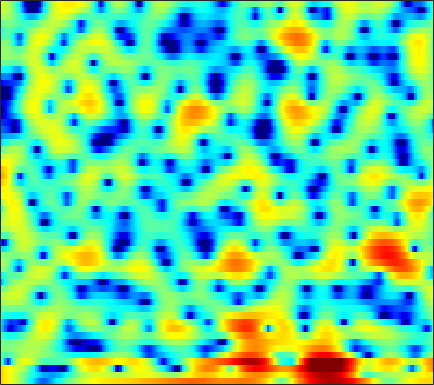

The file beside this chart, header and first rows:
5.4391, 5.185, 4.7959, 4.3248, 3.9351, 3.3666, 2.7309, 2.2003, 1.4297, 0.58536, -0.33824, -1.0871, -2.1667, -3.3444, -4.2915, -5.6083, -6.9205, -7.8216, -8.8436, -9.4295, -9.374, -8.9216, -8.0526, -7.0828
5.567, 5.249, 4.788, 4.287, 3.879, 3.295, 2.669, 2.168, 1.465, 0.7229, -0.06434, -0.6731, -1.514, -2.36, -2.996, -3.835, -4.64, -5.208, -5.892, -6.482, -6.953, -7.212, -7.43, -7.486
5.519, 5.134, 4.655, 4.227, 3.938, 3.586, 3.245, 2.986, 2.588, 2.09, 1.461, 0.8809, -0.06116, -1.222, -2.279, -3.951, -6.016, -7.848, -10.7, -13.72, -15.49, -15.22, -13.93, -12.92
-0.6435, -3.049, -7.801, -11.94, -8.441, -3.68, -0.6771, 0.844, 2.234, 3.074, 3.501, 3.587, 3.439, 3.028, 2.556, 1.754, 0.8019, 0.05251, -0.8542, -1.523, -1.868, -1.942, -1.899, -1.816
-1.162, -1.474, -1.775, -1.815, -1.625, -1.133, -0.4952, 0.00161, 0.619, 1.125, 1.495, 1.681, 1.811, 1.83, 1.774, 1.617, 1.398, 1.204, 0.9201, 0.6196, 0.3121, 0.06675, -0.2484, -0.5885
-0.1083, -0.1074, -0.07874, -0.01063, 0.07188, 0.2285, 0.4208, 0.5776, 0.798, 1.012, 1.204, 1.321, 1.442, 1.508, 1.519, 1.479, 1.385, 1.27, 1.052, 0.7643, 0.4095, 0.09318, -0.3951, -0.9735
-0.5126, -0.5456, -0.5724, -0.5638, -0.5312, -0.4335, -0.278, -0.1307, 0.1054, 0.3786, 0.6723, 0.8929, 1.174, 1.421, 1.583, 1.74, 1.825, 1.828, 1.749, 1.56, 1.255, 0.9458, 0.4241, -0.2383
-2.371, -2.686, -3.094, -3.425, -3.581, -3.623, -3.444, -3.178, -2.697, -2.088, -1.393, -0.8312, -0.05325, 0.7024, 1.232, 1.858, 2.368, 2.656, 2.91, 2.995, 2.898, 2.7, 2.275, 1.665
-5.374, -6.846, -9.421, -12.46, -14.01, -13.45, -11.61, -10.5, -9.511, -8.738, -7.607, -6.324, -4.221, -2.063, -0.5899, 1.09, 2.421, 3.199, 3.974, 4.437, 4.618, 4.569, 4.256, 3.664
-5.166, -6.317, -8.209, -10.05, -10.93, -11.01, -10.62, -10.66, -11.54, -13.65, -15.48, -13.33, -8.499, -4.637, -2.411, -0.107, 1.63, 2.621, 3.606, 4.248, 4.601, 4.68, 4.552, 4.148
-2.976, -3.09, -3.34, -3.587, -3.774, -3.949, -4.068, -4.119, -4.134, -4.037, -3.73, -3.336, -2.593, -1.698, -0.9904, -0.08869, 0.7258, 1.26, 1.856, 2.295, 2.594, 2.727, 2.775, 2.682
-0.854, -0.6815, -0.5384, -0.4559, -0.4276, -0.4312, -0.4497, -0.4686, -0.5005, -0.5309, -0.5502, -0.562, -0.5673, -0.5608, -0.5513, -0.5246, -0.4839, -0.4291, -0.3012, -0.09423, 0.1652, 0.3728, 0.6464, 0.8703
1.121, 1.327, 1.558, 1.726, 1.814, 1.879, 1.866, 1.809, 1.657, 1.409, 1.045, 0.692, 0.08843, -0.6843, -1.383, -2.452, -3.6, -4.372, -5.008, -4.856, -4.027, -3.198, -2.095, -1.146
1.451, 1.708, 2.052, 2.354, 2.548, 2.733, 2.826, 2.818, 2.689, 2.414, 1.955, 1.472, 0.5982, -0.606, -1.808, -3.964, -7.14, -10.77, -19.51, -15.7, -9.15, -6.333, -3.856, -2.234
-1.387, -0.8022, -0.0006394, 0.7374, 1.213, 1.723, 2.087, 2.264, 2.373, 2.334, 2.141, 1.89, 1.41, 0.7618, 0.1654, -0.7474, -1.688, -2.31, -2.867, -2.941, -2.597, -2.179, -1.598, -1.139
-7.446, -5.242, -3.113, -1.615, -0.791, 0.02509, 0.5916, 0.9097, 1.233, 1.464, 1.63, 1.708, 1.753, 1.722, 1.656, 1.512, 1.322, 1.175, 0.9905, 0.8153, 0.6464, 0.5, 0.2418, -0.1223
-4.607, -3.54, -2.415, -1.688, -1.387, -1.222, -1.21, -1.21, -1.076, -0.6911, -0.08343, 0.4483, 1.139, 1.733, 2.095, 2.452, 2.66, 2.727, 2.716, 2.59, 2.34, 2.051, 1.506, 0.7308
0.566, 0.3862, 0.007725, -0.6624, -1.457, -3.011, -5.41, -7.866, -10.76, -8.771, -5.037, -2.836, -0.7008, 0.7671, 1.523, 2.209, 2.613, 2.771, 2.842, 2.797, 2.669, 2.514, 2.205, 1.719
1.877, 1.495, 0.8753, 0.06237, -0.719, -2.071, -3.757, -5.085, -6.183, -5.519, -3.724, -2.365, -0.9505, -0.02866, 0.3503, 0.4834, 0.2703, -0.02416, -0.4607, -0.7192, -0.6305, -0.3367, 0.21, 0.7582
0.6498, 0.3906, 0.1305, -0.0116, -0.07867, -0.1519, -0.1963, -0.1845, -0.09021, 0.1139, 0.3678, 0.5316, 0.6121, 0.3993, 0.004267, -0.977, -2.65, -4.524, -8.37, -14.05, -12.05, -7.789, -3.979, -1.527
-4.657, -5.25, -4.835, -3.473, -2.326, -0.9371, 0.1456, 0.7783, 1.417, 1.847, 2.067, 2.096, 1.938, 1.523, 1.021, 0.08186, -1.194, -2.345, -3.932, -5.01, -4.822, -3.904, -2.366, -0.9361
-11.1, -15, -11.59, -6.57, -4.043, -1.662, -0.009279, 0.8861, 1.737, 2.27, 2.546, 2.596, 2.486, 2.2, 1.877, 1.344, 0.7477, 0.2954, -0.2314, -0.5799, -0.702, -0.6524, -0.4589, -0.1803
-1.947, -2.061, -1.778, -1.075, -0.401, 0.5042, 1.304, 1.788, 2.257, 2.517, 2.585, 2.514, 2.272, 1.884, 1.51, 0.9297, 0.3154, -0.1436, -0.6977, -1.139, -1.406, -1.512, -1.52, -1.464
1.275, 1.355, 1.559, 1.843, 2.087, 2.402, 2.657, 2.786, 2.848, 2.768, 2.518, 2.223, 1.676, 0.946, 0.292, -0.7276, -1.898, -2.83, -4.054, -5.049, -5.561, -5.52, -5.034, -4.337
1.915, 2.161, 2.527, 2.883, 3.105, 3.324, 3.425, 3.405, 3.239, 2.907, 2.398, 1.895, 1.063, 0.008858, -0.9276, -2.442, -4.387, -6.231, -9.605, -14.96, -21.16, -16.25, -10.73, -7.484
0.1218, 0.9442, 1.965, 2.781, 3.238, 3.622, 3.753, 3.681, 3.372, 2.824, 2.073, 1.385, 0.3425, -0.7981, -1.725, -2.997, -4.39, -5.522, -7.112, -8.529, -9.078, -8.536, -7.066, -5.439
-3.288, -0.7926, 1.444, 2.881, 3.578, 4.087, 4.17, 3.99, 3.435, 2.531, 1.284, 0.1517, -1.56, -3.26, -4.303, -5.079, -5.114, -4.89, -4.467, -3.997, -3.491, -3.096, -2.574, -2.083
0.7121, 1.833, 3.062, 3.931, 4.311, 4.487, 4.292, 3.907, 3.059, 1.794, 0.00556, -1.781, -5.076, -10.38, -18.33, -18.58, -10.01, -6.963, -4.475, -2.903, -1.858, -1.34, -0.8941, -0.7526
3.493, 3.737, 3.963, 4.016, 3.928, 3.616, 3.103, 2.578, 1.692, 0.6017, -0.6918, -1.8, -3.419, -4.968, -5.777, -6.005, -5.266, -4.446, -3.348, -2.437, -1.796, -1.463, -1.221, -1.24
4.571, 4.475, 4.185, 3.679, 3.18, 2.357, 1.403, 0.6559, -0.2867, -1.084, -1.692, -2.045, -2.386, -2.633, -2.715, -2.728, -2.602, -2.471, -2.264, -2.067, -1.914, -1.837, -1.792, -1.806
5.994, 5.666, 4.965, 3.944, 2.929, 1.215, -0.9325, -2.746, -4.961, -5.864, -5.158, -4.226, -3.094, -2.283, -1.909, -1.621, -1.595, -1.687, -1.952, -2.32, -2.672, -2.884, -3.006, -2.889
7.097, 6.691, 5.866, 4.668, 3.457, 1.321, -1.641, -4.704, -10.39, -12.51, -7.711, -5.146, -3.025, -1.819, -1.355, -1.182, -1.461, -1.95, -3.007, -4.571, -6.645, -8.266, -9.32, -8.116
6.163, 5.896, 5.342, 4.558, 3.817, 2.653, 1.332, 0.3329, -0.7829, -1.442, -1.603, -1.517, -1.343, -1.302, -1.393, -1.742, -2.38, -3.108, -4.46, -6.431, -9.303, -12.16, -14.83, -11.73
4.223, 4.215, 4.088, 3.822, 3.537, 3.046, 2.472, 2.008, 1.383, 0.7736, 0.1921, -0.2451, -0.839, -1.488, -1.997, -2.699, -3.362, -3.829, -4.394, -4.886, -5.274, -5.417, -5.31, -4.801
1.822, 2.187, 2.555, 2.761, 2.811, 2.737, 2.527, 2.287, 1.838, 1.25, 0.4977, -0.1906, -1.305, -2.639, -3.782, -5.316, -6.447, -6.661, -6.092, -5, -3.851, -3.06, -2.105, -1.308
-1.718, -0.824, 0.08464, 0.7232, 1.047, 1.317, 1.398, 1.345, 1.124, 0.7069, 0.04281, -0.6571, -1.968, -3.876, -5.918, -10.18, -20.25, -23.09, -10.86, -6.094, -3.211, -1.662, -0.1138, 0.999
-5.773, -4.647, -3.544, -2.787, -2.371, -1.966, -1.677, -1.52, -1.36, -1.3, -1.377, -1.563, -2.011, -2.699, -3.347, -4.226, -4.733, -4.561, -3.578, -2.119, -0.6419, 0.3413, 1.436, 2.296
-8.079, -7.547, -7.092, -6.899, -6.87, -6.877, -6.693, -6.333, -5.574, -4.615, -3.647, -3.001, -2.282, -1.741, -1.42, -1.04, -0.6256, -0.2707, 0.2961, 0.9297, 1.584, 2.042, 2.571, 2.993
-9.359, -9.505, -9.984, -10.9, -12.03, -14.27, -16.83, -16.51, -12.66, -8.877, -6.001, -4.318, -2.559, -1.208, -0.4016, 0.4671, 1.152, 1.581, 2.067, 2.467, 2.793, 2.994, 3.195, 3.293
-11.01, -11.19, -11.49, -12.03, -12.75, -14.18, -15.49, -14.85, -11.66, -8.146, -5.228, -3.444, -1.543, -0.07745, 0.7811, 1.668, 2.288, 2.607, 2.872, 2.995, 3.015, 2.994, 2.941, 2.856
-16.04, -14.6, -12.68, -11.15, -10.2, -9.102, -7.927, -6.864, -5.279, -3.553, -1.861, -0.6962, 0.667, 1.742, 2.357, 2.912, 3.172, 3.168, 2.919, 2.439, 1.822, 1.354, 0.8882, 0.7752
-18.42, -15.6, -12.64, -10.35, -8.827, -6.982, -5.232, -3.986, -2.363, -0.8294, 0.5568, 1.489, 2.53, 3.333, 3.742, 3.976, 3.841, 3.46, 2.511, 0.9383, -1.442, -3.856, -7.186, -6.823
-13.66, -13.7, -13.05, -11.57, -10.16, -8.026, -5.89, -4.382, -2.515, -0.8475, 0.6171, 1.56, 2.599, 3.372, 3.751, 3.981, 3.83, 3.444, 2.507, 0.9844, -1.211, -3.282, -5.876, -5.743
-17.59, -20.5, -23.48, -19.48, -15.71, -11.65, -8.549, -6.623, -4.399, -2.503, -0.8721, 0.1817, 1.39, 2.324, 2.85, 3.328, 3.517, 3.466, 3.153, 2.611, 1.928, 1.401, 0.8161, 0.4747
-16.59, -17.8, -18.53, -16.86, -14.83, -12.06, -9.679, -8.105, -6.187, -4.395, -2.702, -1.499, -0.0546, 1.19, 1.974, 2.773, 3.331, 3.589, 3.735, 3.692, 3.479, 3.243, 2.861, 2.379
-12.53, -12.18, -11.81, -11.45, -11.16, -10.84, -10.57, -10.23, -9.397, -7.796, -5.642, -3.956, -1.879, -0.1032, 0.9956, 2.153, 2.991, 3.435, 3.807, 3.949, 3.902, 3.761, 3.44, 2.987
-8.588, -8.282, -8.163, -8.419, -8.885, -10.13, -12.54, -15.98, -27.26, -16.56, -9.46, -6.173, -3.029, -0.771, 0.5037, 1.805, 2.686, 3.124, 3.455, 3.544, 3.459, 3.301, 2.998, 2.641
-4.162, -4.067, -4.122, -4.415, -4.822, -5.583, -6.552, -7.224, -7.463, -6.418, -4.478, -2.911, -1.028, 0.5096, 1.413, 2.285, 2.809, 2.983, 2.943, 2.643, 2.128, 1.668, 1.077, 0.6255
-0.7907, -0.7349, -0.7557, -0.8551, -0.9944, -1.176, -1.305, -1.3, -1.1, -0.6428, 0.03312, 0.6123, 1.411, 2.108, 2.514, 2.827, 2.853, 2.648, 2.036, 0.9878, -0.5816, -2.099, -4.42, -6.234
0.6069, 0.6381, 0.6117, 0.5285, 0.4435, 0.3144, 0.2406, 0.2356, 0.3542, 0.6308, 1.053, 1.424, 1.939, 2.374, 2.606, 2.736, 2.573, 2.219, 1.377, -0.003457, -2.067, -4.248, -8.401, -13.76
0.7104, 0.7229, 0.6442, 0.4124, 0.1612, -0.2801, -0.7576, -1.052, -1.215, -0.9819, -0.366, 0.2627, 1.126, 1.911, 2.371, 2.765, 2.86, 2.719, 2.235, 1.418, 0.3021, -0.7053, -2.071, -3.219
-0.2679, -0.02251, 0.04769, -0.2642, -0.8099, -1.994, -3.849, -5.66, -8.046, -7.781, -4.927, -2.758, -0.4338, 1.281, 2.23, 3.108, 3.625, 3.798, 3.761, 3.456, 2.897, 2.353, 1.436, 0.3532
-2.918, -1.916, -1.229, -1.184, -1.582, -2.73, -4.677, -6.814, -9.951, -9.728, -6.203, -3.762, -1.266, 0.5348, 1.547, 2.564, 3.257, 3.595, 3.831, 3.832, 3.611, 3.309, 2.693, 1.804
-3.558, -2.508, -1.65, -1.312, -1.332, -1.675, -2.226, -2.654, -3.034, -3.017, -2.568, -2.037, -1.219, -0.3962, 0.1783, 0.8639, 1.442, 1.806, 2.194, 2.456, 2.586, 2.565, 2.408, 2.056
-1.169, -0.7528, -0.3746, -0.2379, -0.2802, -0.496, -0.8656, -1.176, -1.618, -2.006, -2.284, -2.417, -2.464, -2.36, -2.174, -1.815, -1.325, -0.8888, -0.2591, 0.3864, 0.9809, 1.363, 1.757, 2.013
1.082, 1.188, 1.192, 1.021, 0.7632, 0.2638, -0.4186, -1.055, -2.035, -3.13, -4.285, -5.119, -6.085, -6.741, -6.959, -6.811, -6.182, -5.441, -4.178, -2.752, -1.353, -0.3619, 0.7647, 1.675
2.374, 2.324, 2.092, 1.669, 1.212, 0.3845, -0.7002, -1.72, -3.393, -5.515, -8.179, -10.54, -13.89, -16.3, -16.82, -16.59, -15.88, -14.35, -10.99, -7.457, -4.427, -2.552, -0.5176, 1.04
2.804, 2.642, 2.27, 1.708, 1.158, 0.2273, -0.9761, -2.086, -3.949, -6.383, -9.655, -12.93, -19.06, -24.54, -22.86, -21.93, -24.3, -22.59, -14.8, -9.259, -5.35, -3.133, -0.8422, 0.8674
